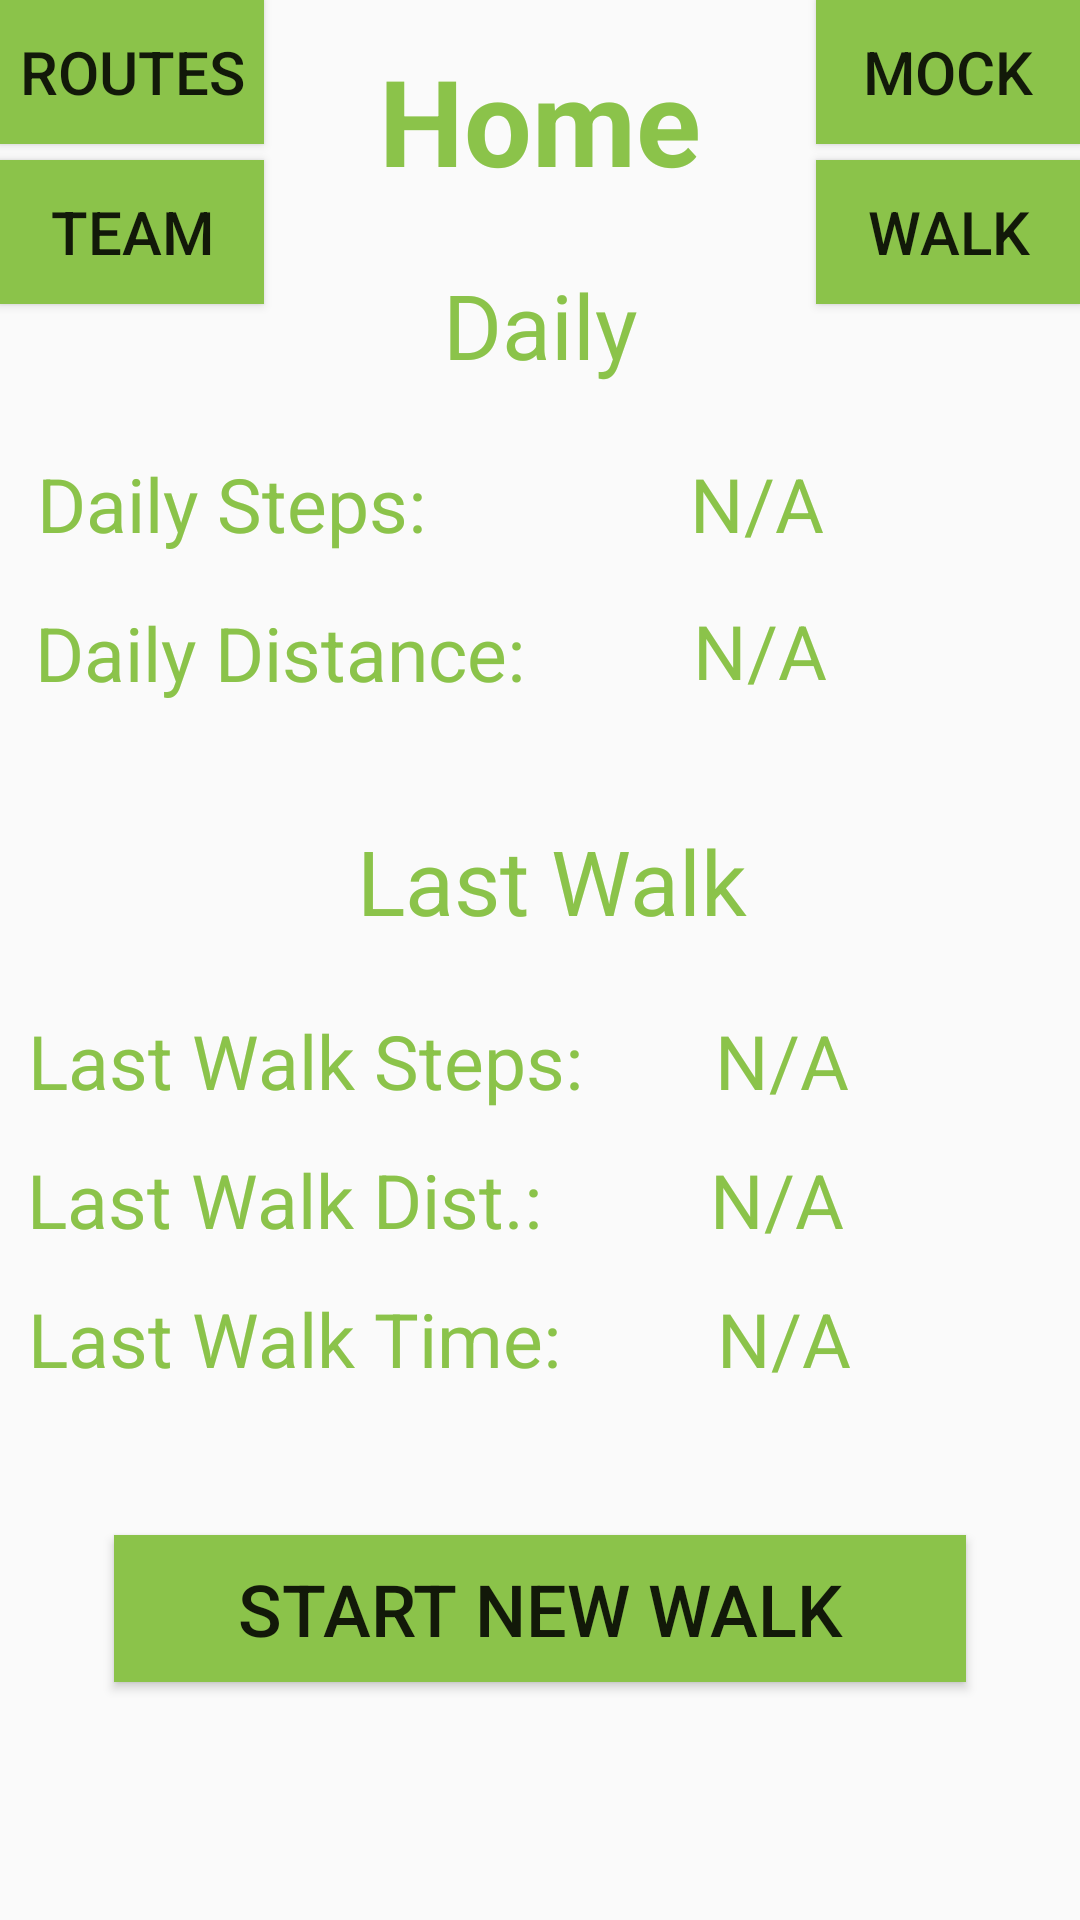

This screen was rendered from an Android layout file. Write that file and the resources it references.
<!-- AndroidManifest.xml: application theme AppTheme -->
<!-- res/layout/activity_home.xml -->
<?xml version="1.0" encoding="utf-8"?>
<androidx.constraintlayout.widget.ConstraintLayout xmlns:android="http://schemas.android.com/apk/res/android"
    xmlns:app="http://schemas.android.com/apk/res-auto"
    xmlns:tools="http://schemas.android.com/tools"
    android:layout_width="match_parent"
    android:layout_height="match_parent"
    tools:context="edu.ucsd.cse110.walkwalkrevolution.HomeActivity">

    <Button
        android:id="@+id/bt_routes"
        android:layout_width="wrap_content"
        android:layout_height="wrap_content"
        android:background="#8BC34A"
        android:text="@string/bt_routes_text"
        android:textSize="20sp"
        app:layout_constraintBottom_toBottomOf="parent"
        app:layout_constraintEnd_toEndOf="parent"
        app:layout_constraintHorizontal_bias="0.0"
        app:layout_constraintStart_toStartOf="parent"
        app:layout_constraintTop_toTopOf="parent"
        app:layout_constraintVertical_bias="0.0" />

    <Button
        android:id="@+id/bt_mock"
        android:layout_width="wrap_content"
        android:layout_height="wrap_content"
        android:background="#8BC34A"
        android:text="@string/bt_mock_text"
        android:textSize="20sp"
        app:layout_constraintBottom_toBottomOf="parent"
        app:layout_constraintEnd_toEndOf="parent"
        app:layout_constraintHorizontal_bias="1.0"
        app:layout_constraintStart_toStartOf="parent"
        app:layout_constraintTop_toTopOf="parent"
        app:layout_constraintVertical_bias="0.0" />

    <Button
        android:id="@+id/bt_team"
        android:layout_width="wrap_content"
        android:layout_height="wrap_content"
        android:background="#8BC34A"
        android:text="@string/bt_team_text"
        android:textSize="20sp"
        app:layout_constraintBottom_toBottomOf="parent"
        app:layout_constraintEnd_toEndOf="parent"
        app:layout_constraintHorizontal_bias="0.0"
        app:layout_constraintStart_toStartOf="parent"
        app:layout_constraintTop_toBottomOf="@+id/bt_routes"
        app:layout_constraintVertical_bias="0.01" />

    <Button
        android:id="@+id/bt_walk"
        android:layout_width="wrap_content"
        android:layout_height="wrap_content"
        android:background="#8BC34A"
        android:text="@string/bt_walk_text"
        android:textSize="20sp"
        app:layout_constraintBottom_toBottomOf="parent"
        app:layout_constraintEnd_toEndOf="parent"
        app:layout_constraintHorizontal_bias="1.0"
        app:layout_constraintStart_toStartOf="parent"
        app:layout_constraintTop_toBottomOf="@+id/bt_mock"
        app:layout_constraintVertical_bias="0.01" />

    <TextView
        android:id="@+id/title_home"
        android:layout_width="wrap_content"
        android:layout_height="wrap_content"
        android:text="@string/title_home"
        android:textColor="#8BC34A"
        android:textSize="40sp"
        android:textStyle="bold"
        app:layout_constraintBottom_toBottomOf="parent"
        app:layout_constraintEnd_toEndOf="parent"
        app:layout_constraintStart_toStartOf="parent"
        app:layout_constraintTop_toTopOf="parent"
        app:layout_constraintVertical_bias="0.023" />

    <TextView
        android:id="@+id/header_daily"
        android:layout_width="wrap_content"
        android:layout_height="wrap_content"
        android:text="@string/header_daily"
        android:textColor="#8BC34A"
        android:textSize="30sp"
        app:layout_constraintBottom_toBottomOf="parent"
        app:layout_constraintEnd_toEndOf="parent"
        app:layout_constraintHorizontal_bias="0.5"
        app:layout_constraintStart_toStartOf="parent"
        app:layout_constraintTop_toTopOf="parent"
        app:layout_constraintVertical_bias="0.147" />

    <TextView
        android:id="@+id/name_dailySteps"
        android:layout_width="wrap_content"
        android:layout_height="wrap_content"
        android:text="@string/name_daily_steps"
        android:textColor="#8BC34A"
        android:textSize="25sp"
        app:layout_constraintBottom_toBottomOf="parent"
        app:layout_constraintHorizontal_bias="0.054"
        app:layout_constraintLeft_toLeftOf="parent"
        app:layout_constraintRight_toRightOf="parent"
        app:layout_constraintTop_toTopOf="parent"
        app:layout_constraintVertical_bias="0.249" />

    <TextView
        android:id="@+id/box_dailySteps"
        android:layout_width="wrap_content"
        android:layout_height="wrap_content"
        android:layout_marginStart="88dp"
        android:text="@string/empty"
        android:textColor="#8BC34A"
        android:textSize="25sp"
        app:layout_constraintBottom_toBottomOf="parent"
        app:layout_constraintHorizontal_bias="0.576"
        app:layout_constraintLeft_toLeftOf="parent"
        app:layout_constraintRight_toRightOf="parent"
        app:layout_constraintStart_toEndOf="@+id/name_dailySteps"
        app:layout_constraintTop_toTopOf="parent"
        app:layout_constraintVertical_bias="0.249" />

    <TextView
        android:id="@+id/name_dailyDistance"
        android:layout_width="wrap_content"
        android:layout_height="wrap_content"
        android:text="@string/name_daily_distance"
        android:textColor="#8BC34A"
        android:textSize="25sp"
        app:layout_constraintBottom_toBottomOf="parent"
        app:layout_constraintHorizontal_bias="0.06"
        app:layout_constraintLeft_toLeftOf="parent"
        app:layout_constraintRight_toRightOf="parent"
        app:layout_constraintTop_toBottomOf="@+id/name_dailySteps"
        app:layout_constraintVertical_bias="0.038" />

    <TextView
        android:id="@+id/box_dailyDistance"
        android:layout_width="wrap_content"
        android:layout_height="wrap_content"
        android:layout_marginStart="56dp"
        android:text="@string/empty"
        android:textColor="#8BC34A"
        android:textSize="25sp"
        app:layout_constraintBottom_toBottomOf="parent"
        app:layout_constraintHorizontal_bias="0.576"
        app:layout_constraintLeft_toLeftOf="parent"
        app:layout_constraintRight_toRightOf="parent"
        app:layout_constraintStart_toEndOf="@+id/name_dailyDistance"
        app:layout_constraintTop_toBottomOf="@+id/box_dailySteps"
        app:layout_constraintVertical_bias="0.036" />

    <TextView
        android:id="@+id/header_lastWalk"
        android:layout_width="wrap_content"
        android:layout_height="wrap_content"
        android:text="@string/header_last_walk"
        android:textColor="#8BC34A"
        android:textSize="30sp"
        app:layout_constraintBottom_toBottomOf="parent"
        app:layout_constraintEnd_toEndOf="parent"
        app:layout_constraintHorizontal_bias="0.518"
        app:layout_constraintStart_toStartOf="parent"
        app:layout_constraintTop_toTopOf="parent"
        app:layout_constraintVertical_bias="0.456" />

    <TextView
        android:id="@+id/name_lastSteps"
        android:layout_width="wrap_content"
        android:layout_height="wrap_content"
        android:text="@string/name_last_steps"
        android:textColor="#8BC34A"
        android:textSize="25sp"
        app:layout_constraintBottom_toBottomOf="parent"
        app:layout_constraintHorizontal_bias="0.053"
        app:layout_constraintLeft_toLeftOf="parent"
        app:layout_constraintRight_toRightOf="parent"
        app:layout_constraintTop_toTopOf="parent"
        app:layout_constraintVertical_bias="0.555" />

    <TextView
        android:id="@+id/box_lastSteps"
        android:layout_width="wrap_content"
        android:layout_height="wrap_content"
        android:layout_marginStart="44dp"
        android:text="@string/empty"
        android:textColor="#8BC34A"
        android:textSize="25sp"
        app:layout_constraintBottom_toBottomOf="parent"
        app:layout_constraintHorizontal_bias="0.576"
        app:layout_constraintLeft_toLeftOf="parent"
        app:layout_constraintRight_toRightOf="parent"
        app:layout_constraintStart_toEndOf="@+id/name_lastSteps"
        app:layout_constraintTop_toTopOf="parent"
        app:layout_constraintVertical_bias="0.555" />

    <TextView
        android:id="@+id/name_lastDistance"
        android:layout_width="wrap_content"
        android:layout_height="wrap_content"
        android:text="@string/name_last_distance"
        android:textColor="#8BC34A"
        android:textSize="25sp"
        app:layout_constraintBottom_toBottomOf="parent"
        app:layout_constraintHorizontal_bias="0.047"
        app:layout_constraintLeft_toLeftOf="parent"
        app:layout_constraintRight_toRightOf="parent"
        app:layout_constraintTop_toBottomOf="@+id/name_lastSteps"
        app:layout_constraintVertical_bias="0.054" />

    <TextView
        android:id="@+id/box_lastDistance"
        android:layout_width="wrap_content"
        android:layout_height="wrap_content"
        android:layout_marginStart="56dp"
        android:text="@string/empty"
        android:textColor="#8BC34A"
        android:textSize="25sp"
        app:layout_constraintBottom_toBottomOf="parent"
        app:layout_constraintHorizontal_bias="0.576"
        app:layout_constraintLeft_toLeftOf="parent"
        app:layout_constraintRight_toRightOf="parent"
        app:layout_constraintStart_toEndOf="@+id/name_lastDistance"
        app:layout_constraintTop_toBottomOf="@+id/box_lastSteps"
        app:layout_constraintVertical_bias="0.054" />

    <TextView
        android:id="@+id/name_lastTime"
        android:layout_width="wrap_content"
        android:layout_height="wrap_content"
        android:text="@string/name_last_time"
        android:textColor="#8BC34A"
        android:textSize="25sp"
        app:layout_constraintBottom_toBottomOf="parent"
        app:layout_constraintHorizontal_bias="0.051"
        app:layout_constraintLeft_toLeftOf="parent"
        app:layout_constraintRight_toRightOf="parent"
        app:layout_constraintTop_toBottomOf="@+id/name_lastDistance"
        app:layout_constraintVertical_bias="0.066" />

    <TextView
        android:id="@+id/box_lastTime"
        android:layout_width="wrap_content"
        android:layout_height="wrap_content"
        android:layout_marginStart="52dp"
        android:text="@string/empty"
        android:textColor="#8BC34A"
        android:textSize="25sp"
        app:layout_constraintBottom_toBottomOf="parent"
        app:layout_constraintHorizontal_bias="0.576"
        app:layout_constraintLeft_toLeftOf="parent"
        app:layout_constraintRight_toRightOf="parent"
        app:layout_constraintStart_toEndOf="@+id/name_lastTime"
        app:layout_constraintTop_toBottomOf="@+id/box_lastDistance"
        app:layout_constraintVertical_bias="0.066" />

    <Button
        android:id="@+id/bt_startNewWalk"
        android:layout_width="284dp"
        android:layout_height="49dp"
        android:background="#8BC34A"
        android:text="@string/bt_start_text"
        android:textSize="24sp"
        app:layout_constraintBottom_toBottomOf="parent"
        app:layout_constraintEnd_toEndOf="parent"
        app:layout_constraintHorizontal_bias="0.5"
        app:layout_constraintStart_toStartOf="parent"
        app:layout_constraintTop_toTopOf="parent"
        app:layout_constraintVertical_bias="0.866" />

</androidx.constraintlayout.widget.ConstraintLayout>
<!-- resources referenced by this layout -->
<resources>
  <string name="bt_mock_text">Mock</string>
  <string name="bt_routes_text">Routes</string>
  <string name="bt_start_text">Start New Walk</string>
  <string name="bt_team_text">TEAM</string>
  <string name="bt_walk_text">WALK</string>
  <string name="empty">N/A</string>
  <string name="header_daily">Daily</string>
  <string name="header_last_walk">Last Walk</string>
  <string name="name_daily_distance">Daily Distance:</string>
  <string name="name_daily_steps">Daily Steps:</string>
  <string name="name_last_distance">Last Walk Dist.:</string>
  <string name="name_last_steps">Last Walk Steps:</string>
  <string name="name_last_time">Last Walk Time:</string>
  <string name="title_home">Home</string>
  <style name="AppTheme" parent="Theme.AppCompat.Light.DarkActionBar">
          
          <item name="colorPrimary">@color/colorPrimary</item>
          <item name="colorPrimaryDark">@color/colorPrimaryDark</item>
          <item name="colorAccent">@color/colorAccent</item>
      </style>
  <color name="colorPrimary">#008577</color>
  <color name="colorPrimaryDark">#00574B</color>
  <color name="colorAccent">#D81B60</color>
</resources>
